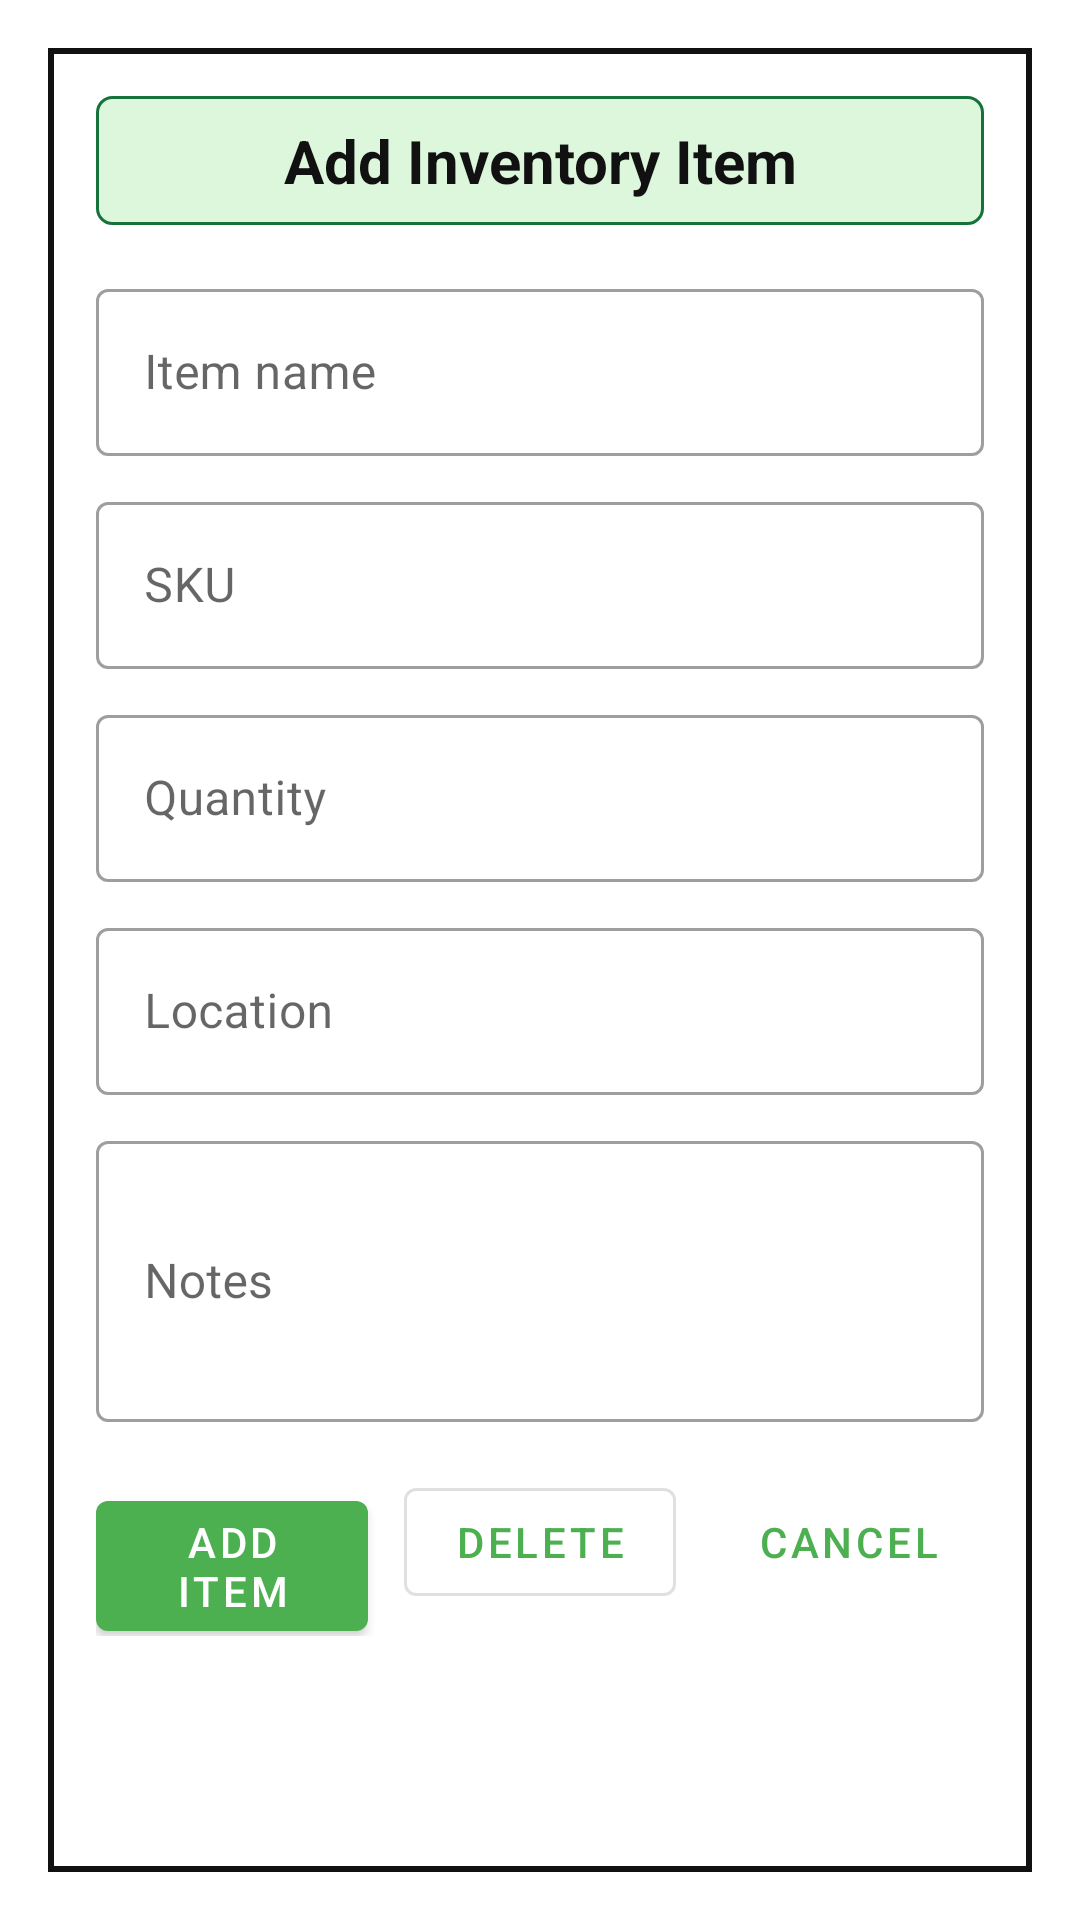

Produce the Android XML layout that renders to this screen, including the resource entries it uses.
<!-- AndroidManifest.xml: application theme Theme.InventoryApp -->
<!-- res/layout/activity_inventory_item_form.xml -->
<?xml version="1.0" encoding="utf-8"?>
<ScrollView xmlns:android="http://schemas.android.com/apk/res/android"
    xmlns:app="http://schemas.android.com/apk/res-auto"
    android:layout_width="match_parent"
    android:layout_height="match_parent"
    android:background="#FFFFFF"
    android:fillViewport="true"
    android:padding="16dp">

    <LinearLayout
        android:layout_width="match_parent"
        android:layout_height="wrap_content"
        android:background="@drawable/bg_screen_frame"
        android:orientation="vertical"
        android:padding="16dp">

        <TextView
            android:id="@+id/textFormTitle"
            android:layout_width="match_parent"
            android:layout_height="wrap_content"
            android:background="@drawable/bg_title_chip"
            android:gravity="center"
            android:padding="8dp"
            android:text="@string/add_inventory_item"
            android:textColor="#111111"
            android:textSize="20sp"
            android:textStyle="bold" />

        <com.google.android.material.textfield.TextInputLayout
            style="@style/Widget.MaterialComponents.TextInputLayout.OutlinedBox"
            android:layout_width="match_parent"
            android:layout_height="wrap_content"
            android:layout_marginTop="16dp"
            android:hint="@string/item_name">

            <com.google.android.material.textfield.TextInputEditText
                android:id="@+id/editItemName"
                android:layout_width="match_parent"
                android:layout_height="wrap_content"
                android:inputType="textCapWords" />
        </com.google.android.material.textfield.TextInputLayout>

        <com.google.android.material.textfield.TextInputLayout
            style="@style/Widget.MaterialComponents.TextInputLayout.OutlinedBox"
            android:layout_width="match_parent"
            android:layout_height="wrap_content"
            android:layout_marginTop="10dp"
            android:hint="@string/sku">

            <com.google.android.material.textfield.TextInputEditText
                android:id="@+id/editSku"
                android:layout_width="match_parent"
                android:layout_height="wrap_content"
                android:inputType="textCapCharacters" />
        </com.google.android.material.textfield.TextInputLayout>

        <com.google.android.material.textfield.TextInputLayout
            style="@style/Widget.MaterialComponents.TextInputLayout.OutlinedBox"
            android:layout_width="match_parent"
            android:layout_height="wrap_content"
            android:layout_marginTop="10dp"
            android:hint="@string/quantity">

            <com.google.android.material.textfield.TextInputEditText
                android:id="@+id/editQuantity"
                android:layout_width="match_parent"
                android:layout_height="wrap_content"
                android:inputType="number" />
        </com.google.android.material.textfield.TextInputLayout>

        <com.google.android.material.textfield.TextInputLayout
            style="@style/Widget.MaterialComponents.TextInputLayout.OutlinedBox"
            android:layout_width="match_parent"
            android:layout_height="wrap_content"
            android:layout_marginTop="10dp"
            android:hint="@string/location">

            <com.google.android.material.textfield.TextInputEditText
                android:id="@+id/editLocation"
                android:layout_width="match_parent"
                android:layout_height="wrap_content"
                android:inputType="textCapWords" />
        </com.google.android.material.textfield.TextInputLayout>

        <com.google.android.material.textfield.TextInputLayout
            style="@style/Widget.MaterialComponents.TextInputLayout.OutlinedBox"
            android:layout_width="match_parent"
            android:layout_height="wrap_content"
            android:layout_marginTop="10dp"
            android:hint="@string/notes">

            <com.google.android.material.textfield.TextInputEditText
                android:id="@+id/editNotes"
                android:layout_width="match_parent"
                android:layout_height="wrap_content"
                android:inputType="textCapSentences|textMultiLine"
                android:minLines="3" />
        </com.google.android.material.textfield.TextInputLayout>

        <LinearLayout
            android:layout_width="match_parent"
            android:layout_height="wrap_content"
            android:layout_marginTop="16dp"
            android:orientation="horizontal">

            <com.google.android.material.button.MaterialButton
                android:id="@+id/buttonSaveItem"
                android:layout_width="0dp"
                android:layout_height="wrap_content"
                android:layout_marginEnd="6dp"
                android:layout_weight="1"
                android:text="@string/add_item" />

            <com.google.android.material.button.MaterialButton
                android:id="@+id/buttonDeleteItem"
                style="@style/Widget.MaterialComponents.Button.OutlinedButton"
                android:layout_width="0dp"
                android:layout_height="wrap_content"
                android:layout_marginStart="6dp"
                android:layout_marginEnd="6dp"
                android:layout_weight="1"
                android:text="@string/delete" />

            <com.google.android.material.button.MaterialButton
                android:id="@+id/buttonCancel"
                style="@style/Widget.MaterialComponents.Button.TextButton"
                android:layout_width="0dp"
                android:layout_height="wrap_content"
                android:layout_marginStart="6dp"
                android:layout_weight="1"
                android:text="@string/cancel" />
        </LinearLayout>
    </LinearLayout>
</ScrollView>
<!-- resources referenced by this layout -->
<resources>
  <!-- drawable bg_screen_frame (drawable) -->
  <?xml version="1.0" encoding="utf-8"?>
  <shape xmlns:android="http://schemas.android.com/apk/res/android">
      <solid android:color="#FFFFFF" />
      <stroke
          android:width="2dp"
          android:color="#111111" />
  </shape>
  <!-- drawable bg_title_chip (drawable) -->
  <?xml version="1.0" encoding="utf-8"?>
  <shape xmlns:android="http://schemas.android.com/apk/res/android">
      <solid android:color="#DDF7DC" />
      <stroke
          android:width="1dp"
          android:color="#14723A" />
      <corners android:radius="5dp" />
  </shape>
  <string name="add_inventory_item">Add Inventory Item</string>
  <string name="add_item">Add Item</string>
  <string name="cancel">Cancel</string>
  <string name="delete">Delete</string>
  <string name="item_name">Item name</string>
  <string name="location">Location</string>
  <string name="notes">Notes</string>
  <string name="quantity">Quantity</string>
  <string name="sku">SKU</string>
  <style name="Theme.InventoryApp" parent="Theme.MaterialComponents.DayNight.NoActionBar">
          <item name="colorPrimary">#4CAF50</item>
          <item name="colorPrimaryVariant">#388E3C</item>
          <item name="colorOnPrimary">#FFFFFF</item>
          <item name="colorSecondary">#03A9F4</item>
          <item name="colorSecondaryVariant">#0288D1</item>
          <item name="colorOnSecondary">#FFFFFF</item>
          <item name="android:statusBarColor" tools:targetApi="l">?attr/colorPrimaryVariant</item>
      </style>
</resources>
